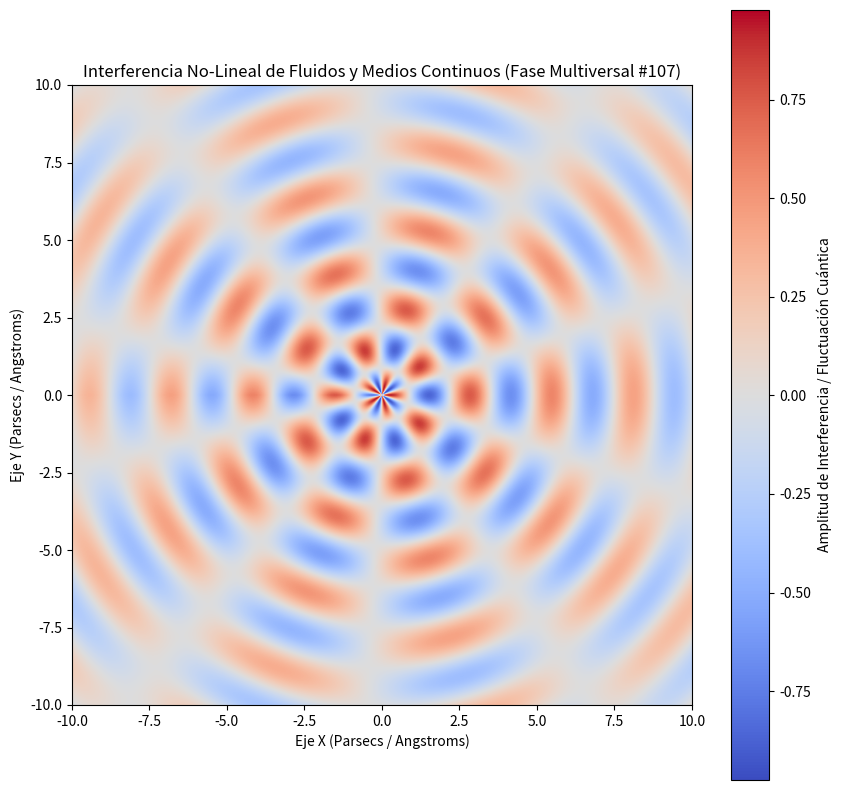

Write the Python code that produced this figure.
%matplotlib inline
# Simulación Multiversal: Fluidos y Medios Continuos - Variante 107
import numpy as np
import matplotlib.pyplot as plt

# Parámetros Físicos No-Lineales
omega_1 = 2.381
omega_2 = 4.857
lambda_decay = 0.1
phase_shift = 1.033

x = np.linspace(-10, 10, 800)
y = np.linspace(-10, 10, 800)
X, Y = np.meshgrid(x, y)

# Dinámica de Fluidos / Campos Tensor-Escalares (Fase Multiversal)
R = np.sqrt(X**2 + Y**2) + 1e-5
Z = (np.sin(omega_1 * R + phase_shift) * np.cos(omega_2 * np.arctan2(Y, X))) * np.exp(-lambda_decay * R)

plt.figure(figsize=(10, 10))
plt.imshow(Z, cmap='coolwarm', extent=[-10, 10, -10, 10], origin='lower')
plt.colorbar(label='Amplitud de Interferencia / Fluctuación Cuántica')
plt.title(r'Interferencia No-Lineal de Fluidos y Medios Continuos (Fase Multiversal #107)')
plt.xlabel('Eje X (Parsecs / Angstroms)')
plt.ylabel('Eje Y (Parsecs / Angstroms)')
plt.show()
